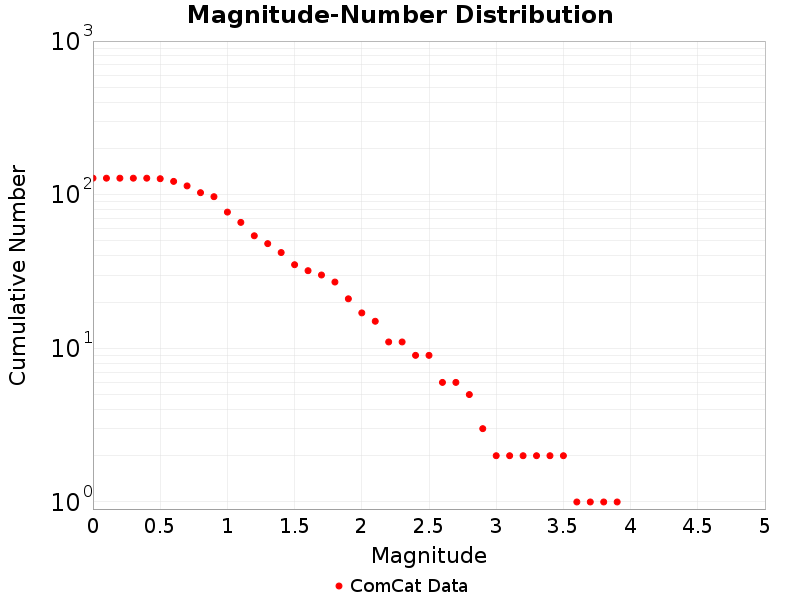

Values plotted in this chart, from the file beside it:
Magnitude, ComCat Data
0.0, 128.0
0.1, 128.0
0.2, 128.0
0.3, 128.0
0.4, 128.0
0.5, 127.0
0.6, 122.0
0.7, 114.0
0.8, 103.0
0.9, 97.0
1.0, 77.0
1.1, 66.0
1.2, 54.0
1.3, 48.0
1.4, 42.0
1.5, 35.0
1.6, 32.0
1.7, 30.0
1.8, 27.0
1.9, 21.0
2.0, 17.0
2.1, 15.0
2.2, 11.0
2.3, 11.0
2.4, 9.0
2.5, 9.0
2.6, 6.0
2.7, 6.0
2.8, 5.0
2.9, 3.0
3.0, 2.0
3.1, 2.0
3.2, 2.0
3.3, 2.0
3.4, 2.0
3.5, 2.0
3.6, 1.0
3.7, 1.0
3.8, 1.0
3.9, 1.0
4.0, 0.0
4.1, 0.0
4.2, 0.0
4.3, 0.0
4.4, 0.0
4.5, 0.0
4.6, 0.0
4.7, 0.0
4.8, 0.0
4.9, 0.0
5.0, 0.0
5.1, 0.0
5.2, 0.0
5.3, 0.0
5.4, 0.0
5.5, 0.0
5.6, 0.0
5.7, 0.0
5.8, 0.0
5.9, 0.0
... 29 more rows
